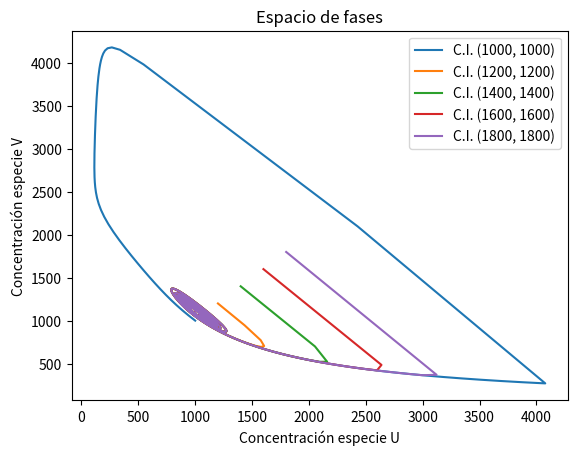

Recreate this plot in Python.
import numpy as np
import matplotlib.pyplot as plt 
from scipy.integrate import odeint

def modelo(v,t,p):
	[X, Y] = v
	[k1, k2, k3, k4, A, B] = p
	
	# vector de ecuaciones f=[x',y']
	f=[ k1*A-k2*B*X+k3*X**2*Y-k4*X , k2*B*X-k3*X**2*Y
	 ]
	
	return f

#pasamos los parametros
k1 = 50.000
k2 = 0.500
k3 = 5.0e-7
k4 = 0.05


A = 1	
B = k1**2*k3*A**2/(k2*k4**2)+k4/k2 #condición bcrit=a^2+1 con dimensiones
	
print(A,B)
print((k1/k4)*A , k2*k4*B/(k1*k3*A))
p=[k1,k2,k3,k4,A,B]	
t=np.linspace(0, 1000, 800)
plt.figure()
plt.title("Espacio de fases")
plt.xlabel("Concentración especie U")
plt.ylabel("Concentración especie V")
for x0,y0 in np.nditer([range(1000, 2000, 200),range(1000, 2000, 200)]):
	#for y0 in range(1000, 2000, 200):
	w0=[x0,y0]
	sol=odeint(modelo, w0, t, args=(p,))
	x=sol[:,0]
	y=sol[:,1]
	plt.plot(x,y, label="C.I. ({0}, {1})".format(w0[0], w0[1]))
#	print(w0[0], w0[1])

plt.legend()
plt.show()	
